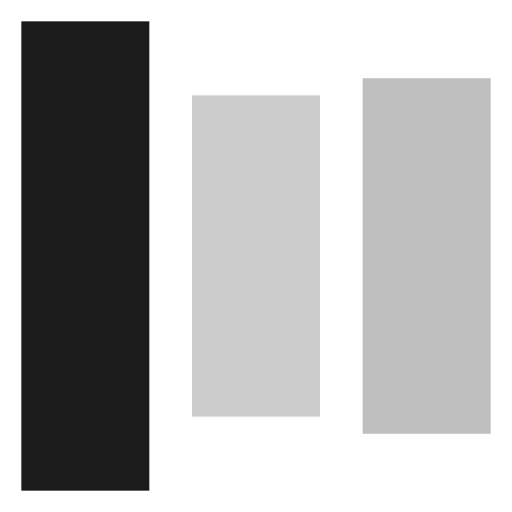
t = 0.00 s
t = 0.80 s: frame unchanged from t = 0.00 s, image omitted
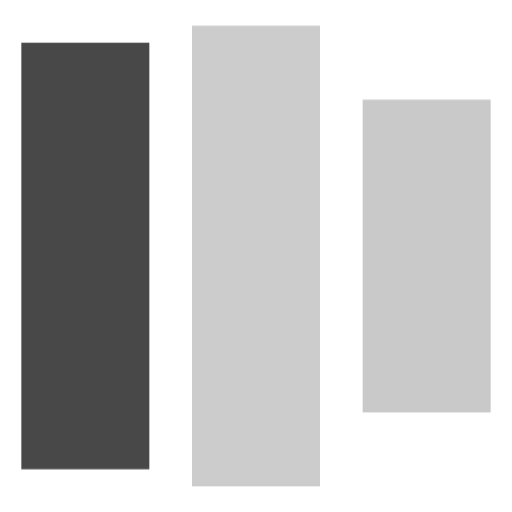
t = 0.99 s
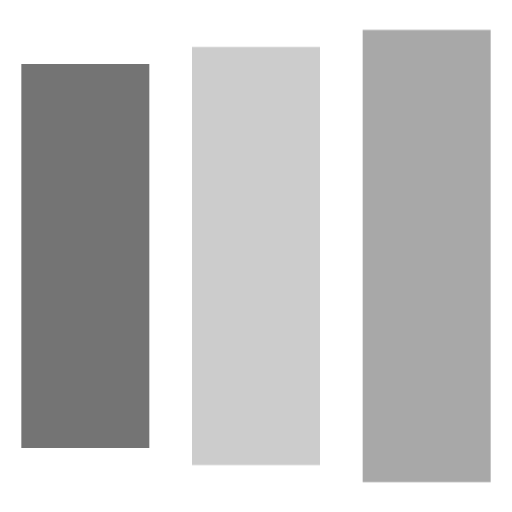
t = 1.18 s
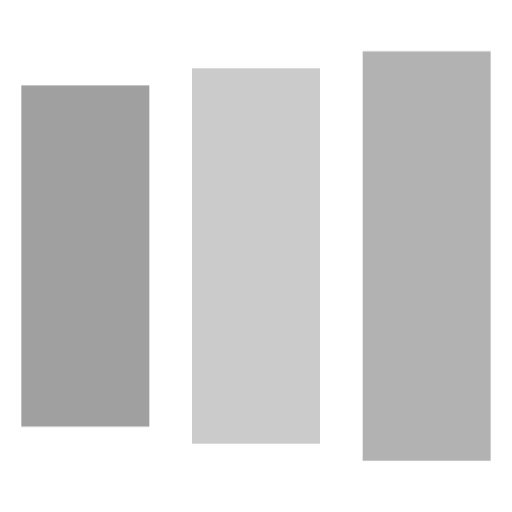
t = 1.36 s
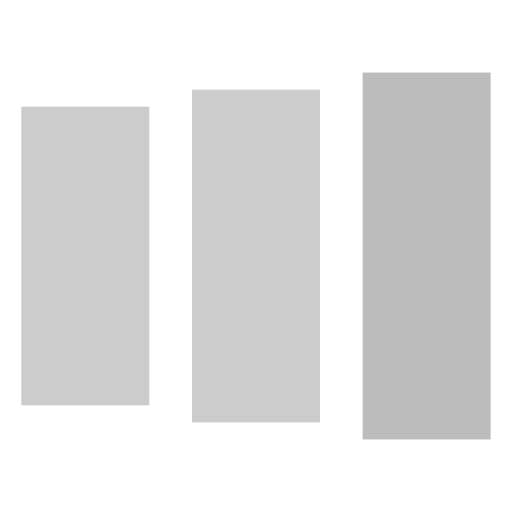
t = 1.55 s

The animated SVG that drew these frames (rendered in a browser with its animation timeline set to each time). Animation: 1 CSS @keyframes rule; one cycle of 1.60 s, repeats indefinitely.

<svg opacity="1" fill="rgb(0, 0, 0)" fill-opacity="1" fill-rule="nonzero" stroke="none" stroke-width="1" stroke-opacity="1" stroke-dasharray="none" stroke-dashoffset="0" stroke-linecap="butt" stroke-linejoin="miter" stroke-miterlimit="4" width="24" height="24" viewBox="0 0 24 24" xmlns="http://www.w3.org/2000/svg"><style>.spinner_hzlK{animation:spinner_vc4H .8s linear infinite;animation-delay:-.8s}.spinner_koGT{animation-delay:-.65s}.spinner_YF1u{animation-delay:-.5s}@keyframes spinner_vc4H{0%{y:1px;height:22px}93.75%{y:5px;height:14px;opacity:.2}}</style><rect x="1" y="1.53333" width="6" height="20.9333" opacity="0.893333" fill="rgb(0, 0, 0)" fill-opacity="1" fill-rule="nonzero" stroke="none" stroke-width="1" stroke-opacity="1" stroke-dasharray="none" stroke-dashoffset="0" stroke-linecap="butt" stroke-linejoin="miter" stroke-miterlimit="4" transform="matrix(1 0 0 1 0 0)" class="spinner_hzlK"    /><rect x="9" y="5" width="6" height="14" opacity="0.2" fill="rgb(0, 0, 0)" fill-opacity="1" fill-rule="nonzero" stroke="none" stroke-width="1" stroke-opacity="1" stroke-dasharray="none" stroke-dashoffset="0" stroke-linecap="butt" stroke-linejoin="miter" stroke-miterlimit="4" transform="matrix(1 0 0 1 0 0)" class="spinner_hzlK spinner_koGT"    /><rect x="17" y="4.2" width="6" height="15.6" opacity="0.36" fill="rgb(0, 0, 0)" fill-opacity="1" fill-rule="nonzero" stroke="none" stroke-width="1" stroke-opacity="1" stroke-dasharray="none" stroke-dashoffset="0" stroke-linecap="butt" stroke-linejoin="miter" stroke-miterlimit="4" transform="matrix(1 0 0 1 0 0)" class="spinner_hzlK spinner_YF1u"    /></svg>
